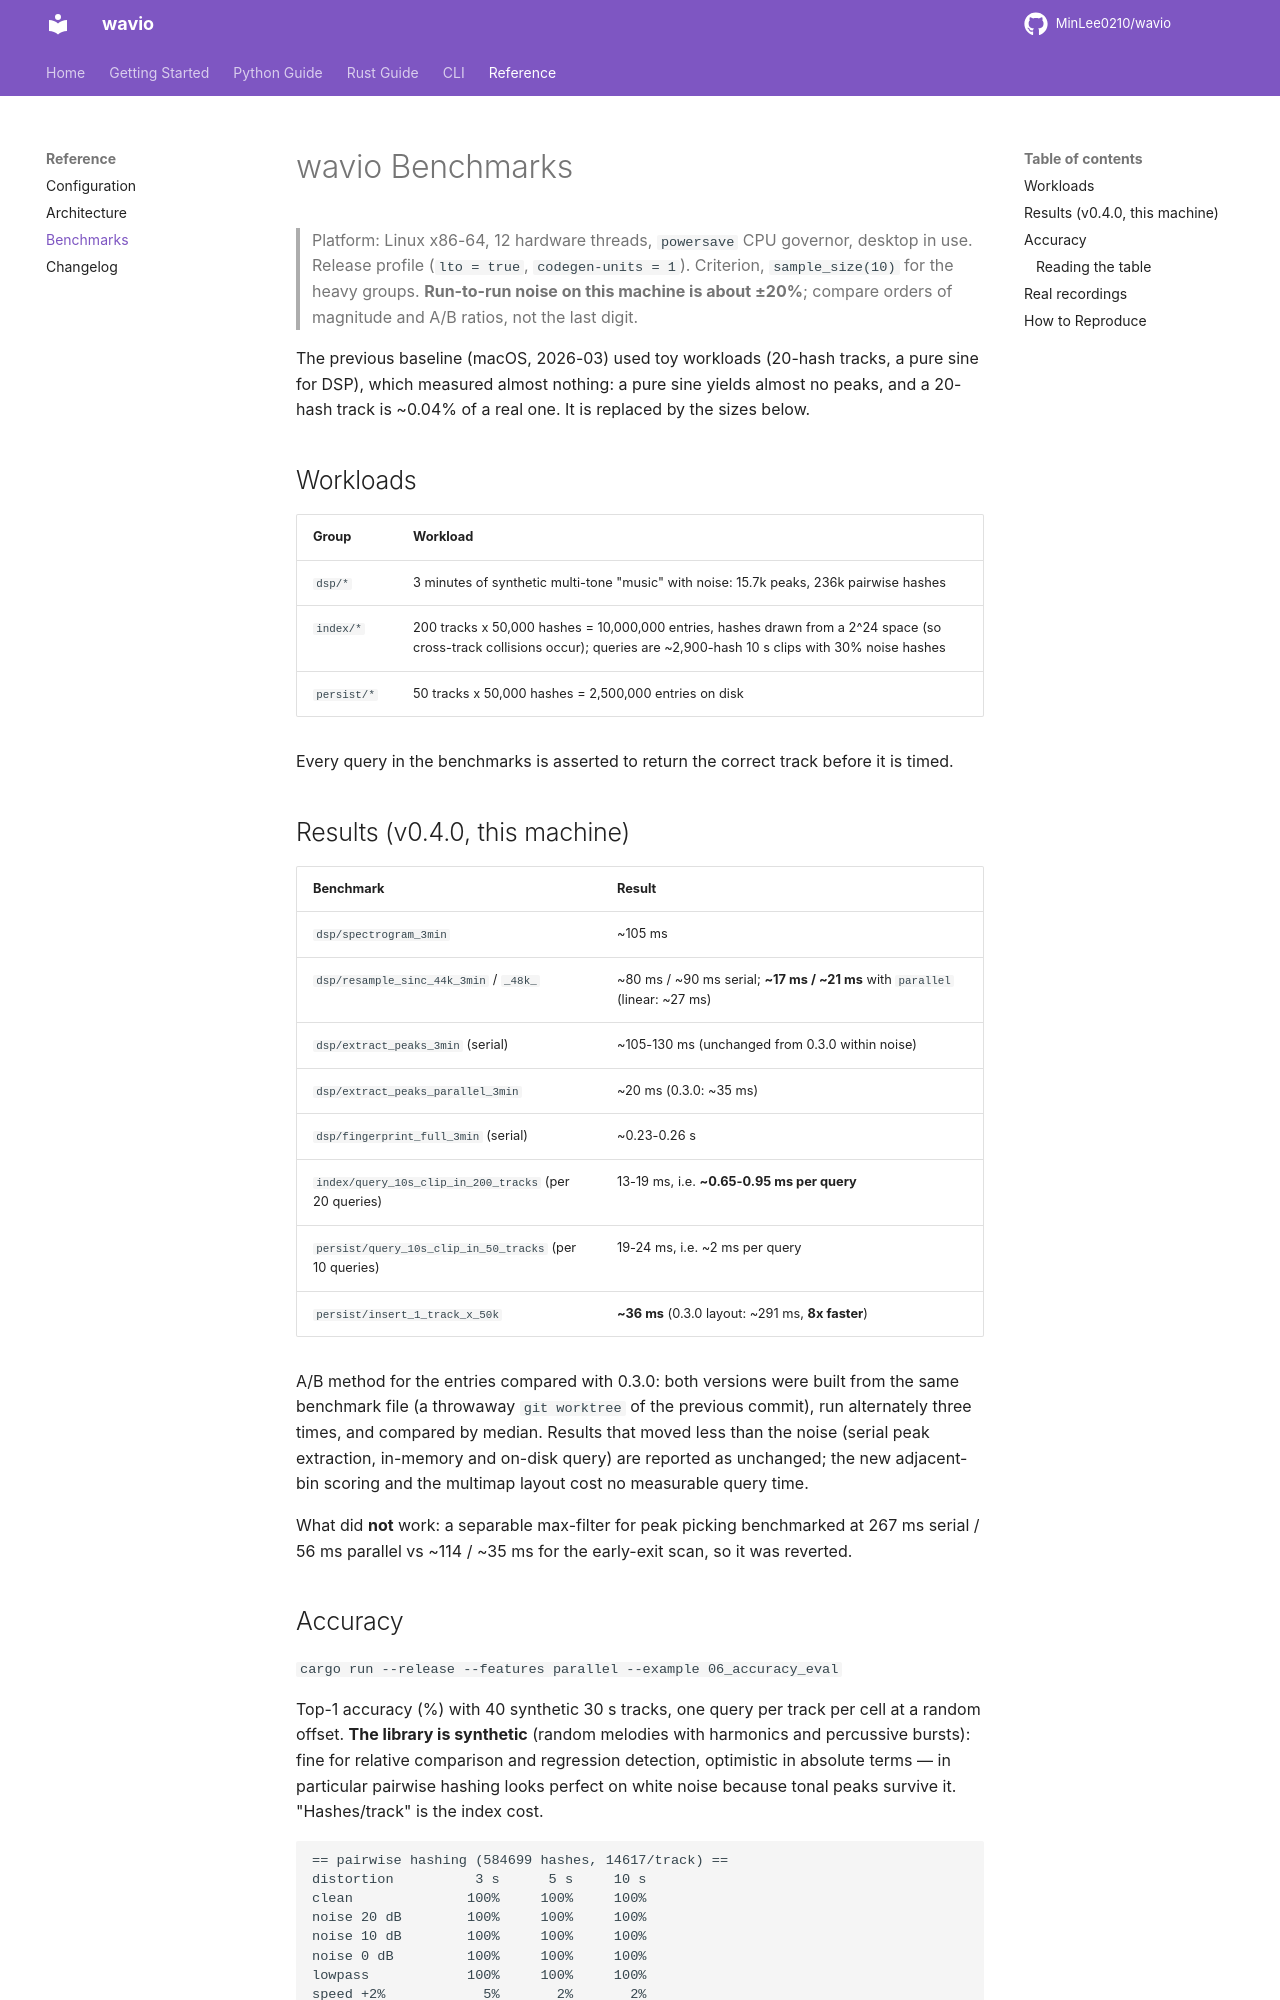

repository: MinLee0210/wavio · page: reference/benchmarks/index.html · generator: mkdocs

# wavio Benchmarks

> Platform: Linux x86-64, 12 hardware threads, `powersave` CPU governor, desktop in use.
> Release profile (`lto = true`, `codegen-units = 1`). Criterion, `sample_size(10)` for the heavy groups.
> **Run-to-run noise on this machine is about ±20%**; compare orders of magnitude and A/B ratios, not the last digit.

The previous baseline (macOS, 2026-03) used toy workloads (20-hash tracks, a pure sine for DSP), which measured almost nothing: a pure sine yields almost no peaks, and a 20-hash track is ~0.04% of a real one. It is replaced by the sizes below.

## Workloads

| Group | Workload |
|---|---|
| `dsp/*` | 3 minutes of synthetic multi-tone "music" with noise: 15.7k peaks, 236k pairwise hashes |
| `index/*` | 200 tracks x 50,000 hashes = 10,000,000 entries, hashes drawn from a 2^24 space (so cross-track collisions occur); queries are ~2,900-hash 10 s clips with 30% noise hashes |
| `persist/*` | 50 tracks x 50,000 hashes = 2,500,000 entries on disk |

Every query in the benchmarks is asserted to return the correct track before it is timed.

## Results (v0.4.0, this machine)

| Benchmark | Result |
|---|---|
| `dsp/spectrogram_3min` | ~105 ms |
| `dsp/resample_sinc_44k_3min` / `_48k_` | ~80 ms / ~90 ms serial; **~17 ms / ~21 ms** with `parallel` (linear: ~27 ms) |
| `dsp/extract_peaks_3min` (serial) | ~105-130 ms (unchanged from 0.3.0 within noise) |
| `dsp/extract_peaks_parallel_3min` | ~20 ms (0.3.0: ~35 ms) |
| `dsp/fingerprint_full_3min` (serial) | ~0.23-0.26 s |
| `index/query_10s_clip_in_200_tracks` (per 20 queries) | 13-19 ms, i.e. **~0.65-0.95 ms per query** |
| `persist/query_10s_clip_in_50_tracks` (per 10 queries) | 19-24 ms, i.e. ~2 ms per query |
| `persist/insert_1_track_x_50k` | **~36 ms** (0.3.0 layout: ~291 ms, **8x faster**) |

A/B method for the entries compared with 0.3.0: both versions were built from the same benchmark file (a throwaway `git worktree` of the previous commit), run alternately three times, and compared by median. Results that moved less than the noise (serial peak extraction, in-memory and on-disk query) are reported as unchanged; the new adjacent-bin scoring and the multimap layout cost no measurable query time.

What did **not** work: a separable max-filter for peak picking benchmarked at 267 ms serial / 56 ms parallel vs ~114 / ~35 ms for the early-exit scan, so it was reverted.
